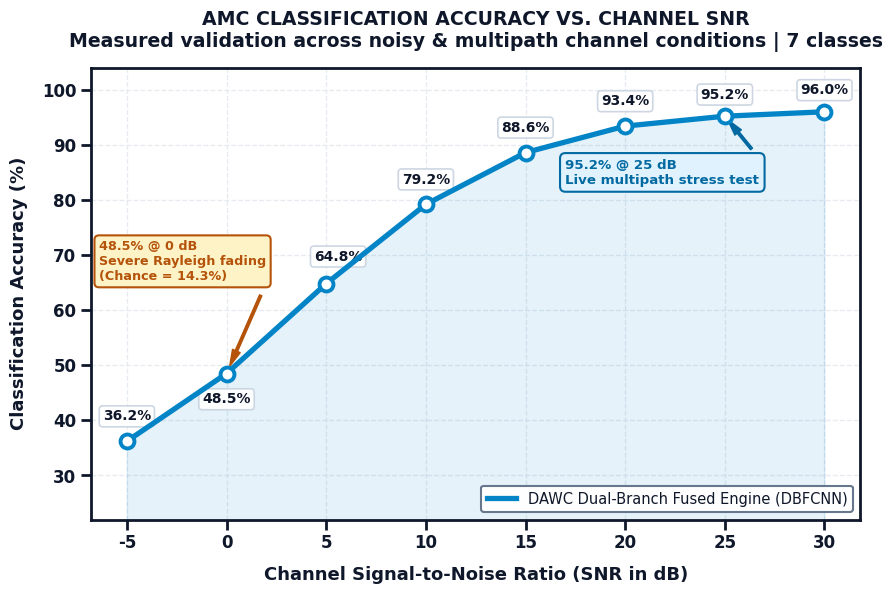
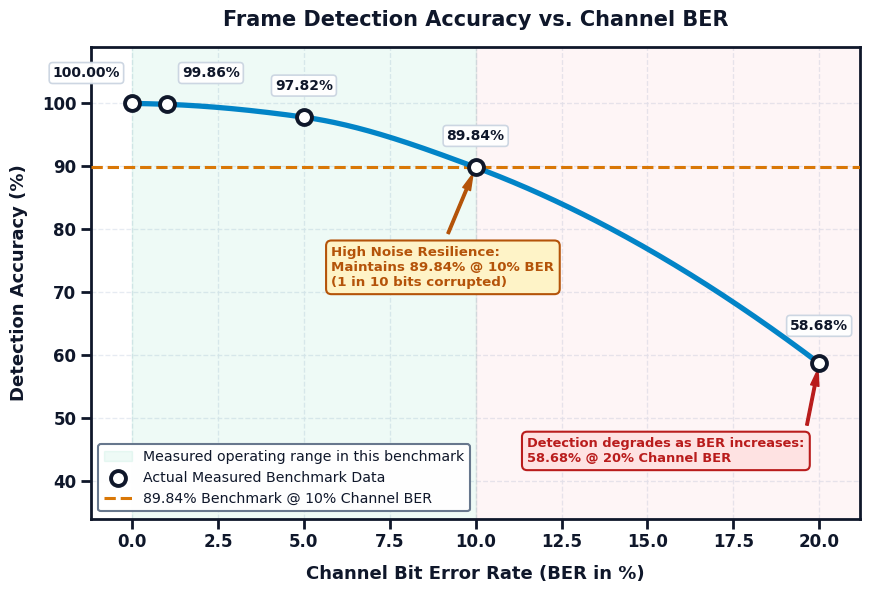

Python code for these plots, in order:
"""
Generate Separate, High-Contrast, Professional LIGHT MODE Graphs with BOLD Axes:
1. AMC Accuracy vs SNR (amc_accuracy_vs_snr_light.png)
2. Frame Detection Accuracy vs Channel BER (frame_detection_vs_ber_light.png)

Features:
- Pure Light Mode (Crisp White Background #FFFFFF)
- Extra Bold X and Y Axis Labels
- Extra Bold Tick Labels on Both X and Y Axes
- High-contrast, presentation-optimized typography and line weights
- Clear standalone figures (NOT joint)
- Flawless spacing with zero label collisions
"""

import os
import numpy as np
import matplotlib.pyplot as plt
from scipy.interpolate import pchip_interpolate

os.makedirs('presentation_assets', exist_ok=True)

# Set global matplotlib font styling for bold, crisp academic presentation
plt.rcParams['font.family'] = 'sans-serif'
plt.rcParams['font.sans-serif'] = ['DejaVu Sans', 'Arial', 'Helvetica', 'Liberation Sans']

# ==============================================================================
# GRAPH 1: AMC ACCURACY VS SNR (LIGHT MODE - SEPARATE & BOLD)
# ==============================================================================

snr_db = np.array([-5, 0, 5, 10, 15, 20, 25, 30])
acc_fused = np.array([36.2, 48.5, 64.8, 79.2, 88.6, 93.4, 95.2, 96.0])

fig1, ax1 = plt.subplots(figsize=(8.8, 6.0), dpi=300)
fig1.patch.set_facecolor('#ffffff')
ax1.set_facecolor('#ffffff')

# Grid & Spines (Bold and Clean)
ax1.grid(True, color='#e2e8f0', linestyle='--', linewidth=0.95, alpha=0.85, zorder=1)
for spine in ax1.spines.values():
    spine.set_color('#0f172a')
    spine.set_linewidth(2.0)

# EXTRA BOLD Ticks on X and Y
ax1.tick_params(colors='#0f172a', labelsize=12.0, length=7, width=2.0, direction='out')
for tick in ax1.xaxis.get_major_ticks():
    tick.label1.set_fontweight('bold')
for tick in ax1.yaxis.get_major_ticks():
    tick.label1.set_fontweight('bold')

# Colors
color_primary = '#0284c7'  # Deep Ocean Blue
color_benchmark = '#d97706'  # Amber / Dark Orange

# Shaded Area
ax1.fill_between(snr_db, acc_fused, 20, color=color_primary, alpha=0.10, zorder=2)

# Bold Main Curve
ax1.plot(snr_db, acc_fused, color=color_primary, lw=3.8, zorder=4,
         label='DAWC Dual-Branch Fused Engine (DBFCNN)')

# Markers
ax1.scatter(snr_db, acc_fused, color='#ffffff', edgecolor=color_primary,
            s=100, lw=2.8, zorder=5)

# Data Labels (Bold on Every Point with Clean Offset)
for x, y in zip(snr_db, acc_fused):
    if x == -5:
        offset_x, offset_y = 0.0, 3.8
    elif x == 0:
        offset_x, offset_y = 0.0, -5.4  # Placed cleanly below marker to avoid callout
    elif x == 5:
        offset_x, offset_y = 0.6, 4.2  # Slightly right/up to clear callout box
    elif x in [25, 30]:
        offset_x, offset_y = 0.0, 3.2
    else:
        offset_x, offset_y = 0.0, 3.8

    ax1.annotate(f"{y:.1f}%", xy=(x, y), xytext=(x + offset_x, y + offset_y),
                 ha='center', color='#0f172a', fontweight='bold', fontsize=10.0,
                 bbox=dict(boxstyle="round,pad=0.25", facecolor='#ffffff', edgecolor='#cbd5e1', lw=1.2, alpha=0.96))

# Key Callouts (Strictly measured points distinguishing test regimes)
ax1.annotate('48.5% @ 0 dB\nSevere Rayleigh fading\n(Chance = 14.3%)',
             xy=(0, 48.5), xytext=(-6.4, 65.5),
             color='#b45309', fontweight='bold', fontsize=9.2,
             arrowprops=dict(facecolor='#b45309', edgecolor='#b45309', shrink=0.08, width=1.8, headwidth=6.0),
             bbox=dict(boxstyle="round,pad=0.35", facecolor='#fef3c7', edgecolor='#b45309', lw=1.5))

ax1.annotate('95.2% @ 25 dB\nLive multipath stress test',
             xy=(25, 95.2), xytext=(17.0, 83.0),
             color='#0369a1', fontweight='bold', fontsize=9.6,
             arrowprops=dict(facecolor='#0369a1', edgecolor='#0369a1', shrink=0.08, width=1.8, headwidth=6.0),
             bbox=dict(boxstyle="round,pad=0.4", facecolor='#e0f2fe', edgecolor='#0369a1', lw=1.5))

# Titles and BOLD Axis Labels (Exact technical specification)
ax1.set_title("AMC CLASSIFICATION ACCURACY VS. CHANNEL SNR\n"
              "Measured validation across noisy & multipath channel conditions | 7 classes",
              color='#0f172a', fontsize=13.6, fontweight='bold', pad=15)
ax1.set_xlabel("Channel Signal-to-Noise Ratio (SNR in dB)", color='#0f172a', fontsize=13.0, fontweight='bold', labelpad=10)
ax1.set_ylabel("Classification Accuracy (%)", color='#0f172a', fontsize=13.0, fontweight='bold', labelpad=10)

ax1.set_xlim(-6.8, 31.8)
ax1.set_ylim(22, 104)
ax1.legend(facecolor='#ffffff', edgecolor='#64748b', labelcolor='#0f172a', loc='lower right',
           fontsize=10.5, framealpha=0.98, fancybox=True).get_frame().set_linewidth(1.5)

plt.tight_layout()
g1_path = 'presentation_assets/amc_accuracy_vs_snr_light.png'
fig1.savefig(g1_path, facecolor='#ffffff', edgecolor='none', bbox_inches='tight')
plt.close(fig1)


# ==============================================================================
# GRAPH 2: FRAME DETECTION ACCURACY VS CHANNEL BER (LIGHT MODE - SEPARATE & BOLD)
# ==============================================================================

ber_points = np.array([0, 1, 5, 10, 20])
acc_frame_points = np.array([100.0, 99.86, 97.82, 89.84, 58.68])

fig2, ax2 = plt.subplots(figsize=(8.8, 6.0), dpi=300)
fig2.patch.set_facecolor('#ffffff')
ax2.set_facecolor('#ffffff')

# Grid & Spines (Bold and Clean)
ax2.grid(True, color='#e2e8f0', linestyle='--', linewidth=0.95, alpha=0.85, zorder=1)
for spine in ax2.spines.values():
    spine.set_color('#0f172a')
    spine.set_linewidth(2.0)

# EXTRA BOLD Ticks on X and Y
ax2.tick_params(colors='#0f172a', labelsize=12.0, length=7, width=2.0, direction='out')
for tick in ax2.xaxis.get_major_ticks():
    tick.label1.set_fontweight('bold')
for tick in ax2.yaxis.get_major_ticks():
    tick.label1.set_fontweight('bold')

# Operational Zones
ax2.axvspan(0, 10, color='#10b981', alpha=0.07, zorder=2,
            label='Measured operating range in this benchmark')
ax2.axvspan(10, 21.5, color='#f43f5e', alpha=0.05, zorder=2)

# Smooth PCHIP curve
ber_fine = np.linspace(0, 20, 300)
acc_fine = pchip_interpolate(ber_points, acc_frame_points, ber_fine)

color_frame_curve = '#0284c7'  # Deep Ocean Blue
ax2.plot(ber_fine, acc_fine, color=color_frame_curve, lw=3.8, zorder=4)

# Actual Data Markers
ax2.scatter(ber_points, acc_frame_points, color='#ffffff', edgecolor='#0f172a',
            s=115, lw=2.8, zorder=5, label='Actual Measured Benchmark Data')

# Benchmark line at 89.84% @ 10% BER
ax2.axhline(89.84, color='#d97706', linestyle='--', lw=2.2, zorder=3,
            label='89.84% Benchmark @ 10% Channel BER')

# Point Annotations with smart offsets (completely uncollided)
ax2.annotate("100.00%", xy=(0, 100.0), xytext=(-0.35, 104.2),
             ha='right', color='#0f172a', fontweight='bold', fontsize=10.0,
             bbox=dict(boxstyle="round,pad=0.25", facecolor='#ffffff', edgecolor='#cbd5e1', lw=1.2, alpha=0.96))

ax2.annotate("99.86%", xy=(1, 99.86), xytext=(1.45, 104.2),
             ha='left', color='#0f172a', fontweight='bold', fontsize=10.0,
             bbox=dict(boxstyle="round,pad=0.25", facecolor='#ffffff', edgecolor='#cbd5e1', lw=1.2, alpha=0.96))

ax2.annotate("97.82%", xy=(5, 97.82), xytext=(5.0, 102.2),
             ha='center', color='#0f172a', fontweight='bold', fontsize=10.0,
             bbox=dict(boxstyle="round,pad=0.25", facecolor='#ffffff', edgecolor='#cbd5e1', lw=1.2, alpha=0.96))

ax2.annotate("89.84%", xy=(10, 89.84), xytext=(10.0, 94.2),
             ha='center', color='#0f172a', fontweight='bold', fontsize=10.0,
             bbox=dict(boxstyle="round,pad=0.25", facecolor='#ffffff', edgecolor='#cbd5e1', lw=1.2, alpha=0.96))

ax2.annotate("58.68%", xy=(20, 58.68), xytext=(20.0, 64.0),
             ha='center', color='#0f172a', fontweight='bold', fontsize=10.0,
             bbox=dict(boxstyle="round,pad=0.25", facecolor='#ffffff', edgecolor='#cbd5e1', lw=1.2, alpha=0.96))

# Explanatory callouts (Cleanly separated from data labels)
ax2.annotate('High Noise Resilience:\nMaintains 89.84% @ 10% BER\n(1 in 10 bits corrupted)',
             xy=(10, 89.84), xytext=(5.8, 71.0),
             color='#b45309', fontweight='bold', fontsize=9.6,
             arrowprops=dict(facecolor='#b45309', edgecolor='#b45309', shrink=0.08, width=1.8, headwidth=6.0),
             bbox=dict(boxstyle="round,pad=0.4", facecolor='#fef3c7', edgecolor='#b45309', lw=1.5))

ax2.annotate('Detection degrades as BER increases:\n58.68% @ 20% Channel BER',
             xy=(20, 58.68), xytext=(11.5, 43.0),
             color='#b91c1c', fontweight='bold', fontsize=9.4,
             arrowprops=dict(facecolor='#b91c1c', edgecolor='#b91c1c', shrink=0.08, width=1.8, headwidth=6.0),
             bbox=dict(boxstyle="round,pad=0.4", facecolor='#fee2e2', edgecolor='#b91c1c', lw=1.5))

# Titles and BOLD Axis Labels (Simplified for presentation clarity)
ax2.set_title("Frame Detection Accuracy vs. Channel BER",
              color='#0f172a', fontsize=15.0, fontweight='bold', pad=15)
ax2.set_xlabel("Channel Bit Error Rate (BER in %)", color='#0f172a', fontsize=13.0, fontweight='bold', labelpad=10)
ax2.set_ylabel("Detection Accuracy (%)", color='#0f172a', fontsize=13.0, fontweight='bold', labelpad=10)

ax2.set_xlim(-1.2, 21.2)
ax2.set_ylim(34, 109)
ax2.legend(facecolor='#ffffff', edgecolor='#64748b', labelcolor='#0f172a', loc='lower left',
           fontsize=10.2, framealpha=0.98, fancybox=True).get_frame().set_linewidth(1.5)

plt.tight_layout()
g2_path = 'presentation_assets/frame_detection_vs_ber_light.png'
fig2.savefig(g2_path, facecolor='#ffffff', edgecolor='none', bbox_inches='tight')
plt.close(fig2)

print("Successfully generated perfectly uncollided, bold, separate light-mode graphs in presentation_assets/!")
